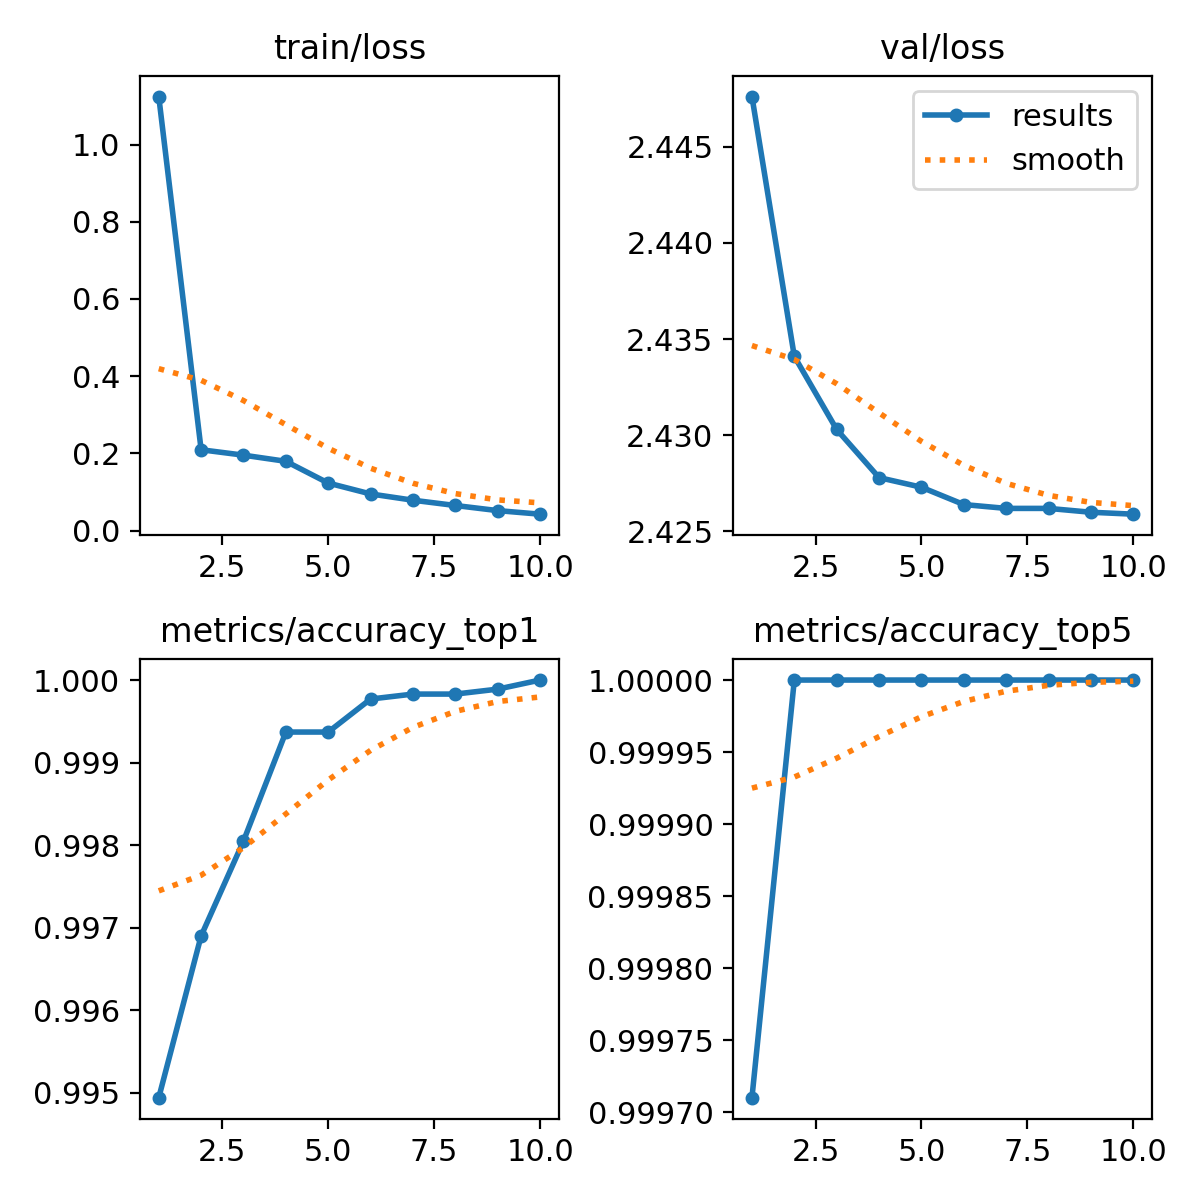

Source data for this figure (header and first rows):
epoch, train/loss, metrics/accuracy_top1, metrics/accuracy_top5, val/loss, lr/pg0, lr/pg1, lr/pg2
1, 1.124, 0.9949, 0.9997, 2.448, 0.003407, 0.003407, 0.003407
2, 0.2095, 0.9969, 1, 2.434, 0.006141, 0.006141, 0.006141
3, 0.1955, 0.998, 1, 2.43, 0.008019, 0.008019, 0.008019
4, 0.1796, 0.9994, 1, 2.428, 0.007029, 0.007029, 0.007029
5, 0.1233, 0.9994, 1, 2.427, 0.006038, 0.006038, 0.006038
6, 0.09508, 0.9998, 1, 2.426, 0.005048, 0.005048, 0.005048
7, 0.07886, 0.9998, 1, 2.426, 0.004058, 0.004058, 0.004058
8, 0.06517, 0.9998, 1, 2.426, 0.003067, 0.003067, 0.003067
9, 0.05193, 0.9999, 1, 2.426, 0.002077, 0.002077, 0.002077
10, 0.0427, 1, 1, 2.426, 0.001087, 0.001087, 0.001087
